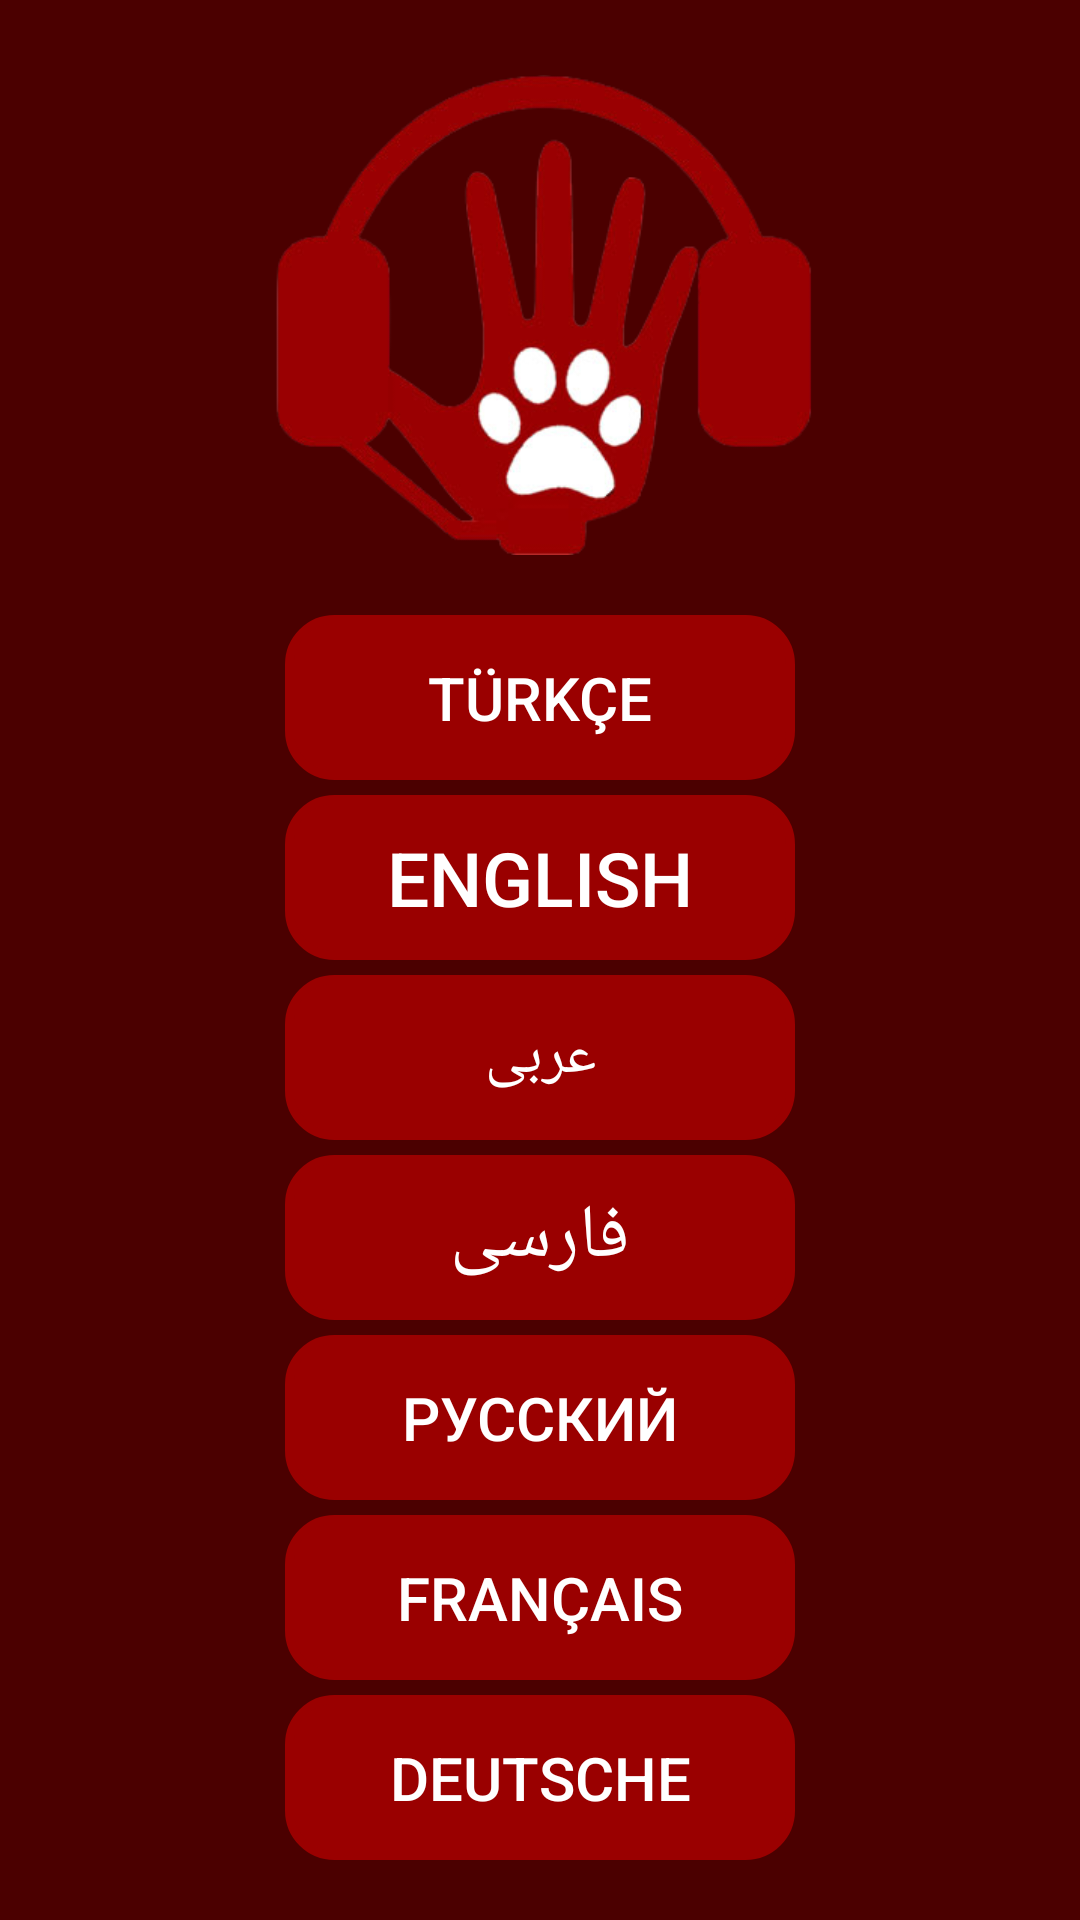

Produce the Android XML layout that renders to this screen, including the resource entries it uses.
<!-- AndroidManifest.xml: activity theme Theme.AppCompat.NoActionBar -->
<!-- res/layout/activity_main.xml -->
<?xml version="1.0" encoding="utf-8"?>
<androidx.constraintlayout.widget.ConstraintLayout xmlns:android="http://schemas.android.com/apk/res/android"
    xmlns:app="http://schemas.android.com/apk/res-auto"
    xmlns:tools="http://schemas.android.com/tools"
    android:layout_width="match_parent"
    android:layout_height="match_parent"
    tools:context=".MainActivity"
    android:background="@color/arkaplan">

    <androidx.appcompat.widget.AppCompatImageView
        android:id="@+id/appCompatImageView2"
        android:layout_width="190dp"
        android:layout_height="160dp"
        android:layout_marginTop="20dp"
        android:layout_marginBottom="450dp"
        android:src="@drawable/basla"
        app:layout_constraintBottom_toBottomOf="parent"
        app:layout_constraintEnd_toEndOf="parent"
        app:layout_constraintStart_toStartOf="parent"
        app:layout_constraintTop_toTopOf="parent">

    </androidx.appcompat.widget.AppCompatImageView>

    <Button
        android:id="@+id/btntr"
        android:layout_width="170dp"
        android:layout_height="55dp"
        android:backgroundTint="@color/red"
        android:layout_marginTop="20dp"
        android:background="@drawable/txtviwe"
        android:text="TÜRKÇE"
        android:textColor="@color/white"
        android:textSize="20sp"
        app:layout_constraintEnd_toEndOf="parent"
        app:layout_constraintStart_toStartOf="parent"
        app:layout_constraintTop_toBottomOf="@+id/appCompatImageView2" />

    <Button
        android:id="@+id/btnen"
        android:layout_width="170dp"
        android:layout_height="55dp"
        android:layout_marginTop="5dp"
        android:background="@drawable/txtviwe"
        android:text="English"
        android:backgroundTint="@color/red"
        android:textColor="@color/white"
        android:textSize="25sp"
        app:layout_constraintEnd_toEndOf="parent"
        app:layout_constraintStart_toStartOf="parent"
        app:layout_constraintTop_toBottomOf="@+id/btntr" />

    <Button
        android:id="@+id/btnarapca"
        android:layout_width="170dp"
        android:layout_height="55dp"
        android:layout_marginTop="5dp"
        android:background="@drawable/txtviwe"
        android:backgroundTint="@color/red"
        android:text="عربى"
        android:textColor="@color/white"
        android:textSize="20sp"
        app:layout_constraintEnd_toEndOf="parent"
        app:layout_constraintStart_toStartOf="parent"
        app:layout_constraintTop_toBottomOf="@+id/btnen" />

    <Button
        android:id="@+id/btnfarsca"
        android:layout_width="170dp"
        android:layout_height="55dp"
        android:layout_marginTop="5dp"
        android:background="@drawable/txtviwe"
        android:backgroundTint="@color/red"
        android:text="فارسی"
        android:textColor="@color/white"
        android:textSize="25sp"
        app:layout_constraintEnd_toEndOf="parent"
        app:layout_constraintStart_toStartOf="parent"
        app:layout_constraintTop_toBottomOf="@+id/btnarapca" />

    <Button
        android:id="@+id/btnrusca"
        android:layout_width="170dp"
        android:layout_height="55dp"
        android:layout_marginTop="5dp"
        android:background="@drawable/txtviwe"
        android:backgroundTint="@color/red"
        android:text="русский"
        android:textColor="@color/white"
        android:textSize="20sp"
        app:layout_constraintEnd_toEndOf="parent"
        app:layout_constraintStart_toStartOf="parent"
        app:layout_constraintTop_toBottomOf="@+id/btnfarsca" />

    <Button
        android:id="@+id/btnfr"
        android:layout_width="170dp"
        android:layout_height="55dp"
        android:layout_marginTop="5dp"
        android:background="@drawable/txtviwe"
        android:backgroundTint="@color/red"
        android:text="FRANÇAIS"
        android:textColor="@color/white"
        android:textSize="20sp"
        app:layout_constraintEnd_toEndOf="parent"
        app:layout_constraintStart_toStartOf="parent"
        app:layout_constraintTop_toBottomOf="@+id/btnrusca" />

    <Button
        android:id="@+id/btnalmanca"
        android:layout_width="170dp"
        android:layout_height="55dp"
        android:layout_marginTop="5dp"
        android:background="@drawable/txtviwe"
        android:backgroundTint="@color/red"
        android:text="Deutsche"
        android:textColor="@color/white"
        android:textSize="20sp"
        app:layout_constraintEnd_toEndOf="parent"
        app:layout_constraintStart_toStartOf="parent"
        app:layout_constraintTop_toBottomOf="@+id/btnfr" />


</androidx.constraintlayout.widget.ConstraintLayout>
<!-- resources referenced by this layout -->
<resources>
  <color name="arkaplan">#4B0000</color>
  <color name="red">#9A0000</color>
  <color name="white">#FFFFFFFF</color>
  <!-- drawable basla: png bitmap (drawable, 73990 bytes) -->
  <!-- drawable txtviwe (drawable) -->
  <?xml version="1.0" encoding="utf-8"?>
  <shape xmlns:android="http://schemas.android.com/apk/res/android">
      <stroke android:color="@color/red"
          android:width="3dp"/>
  <corners android:radius="15dp"/>
  </shape>
</resources>
